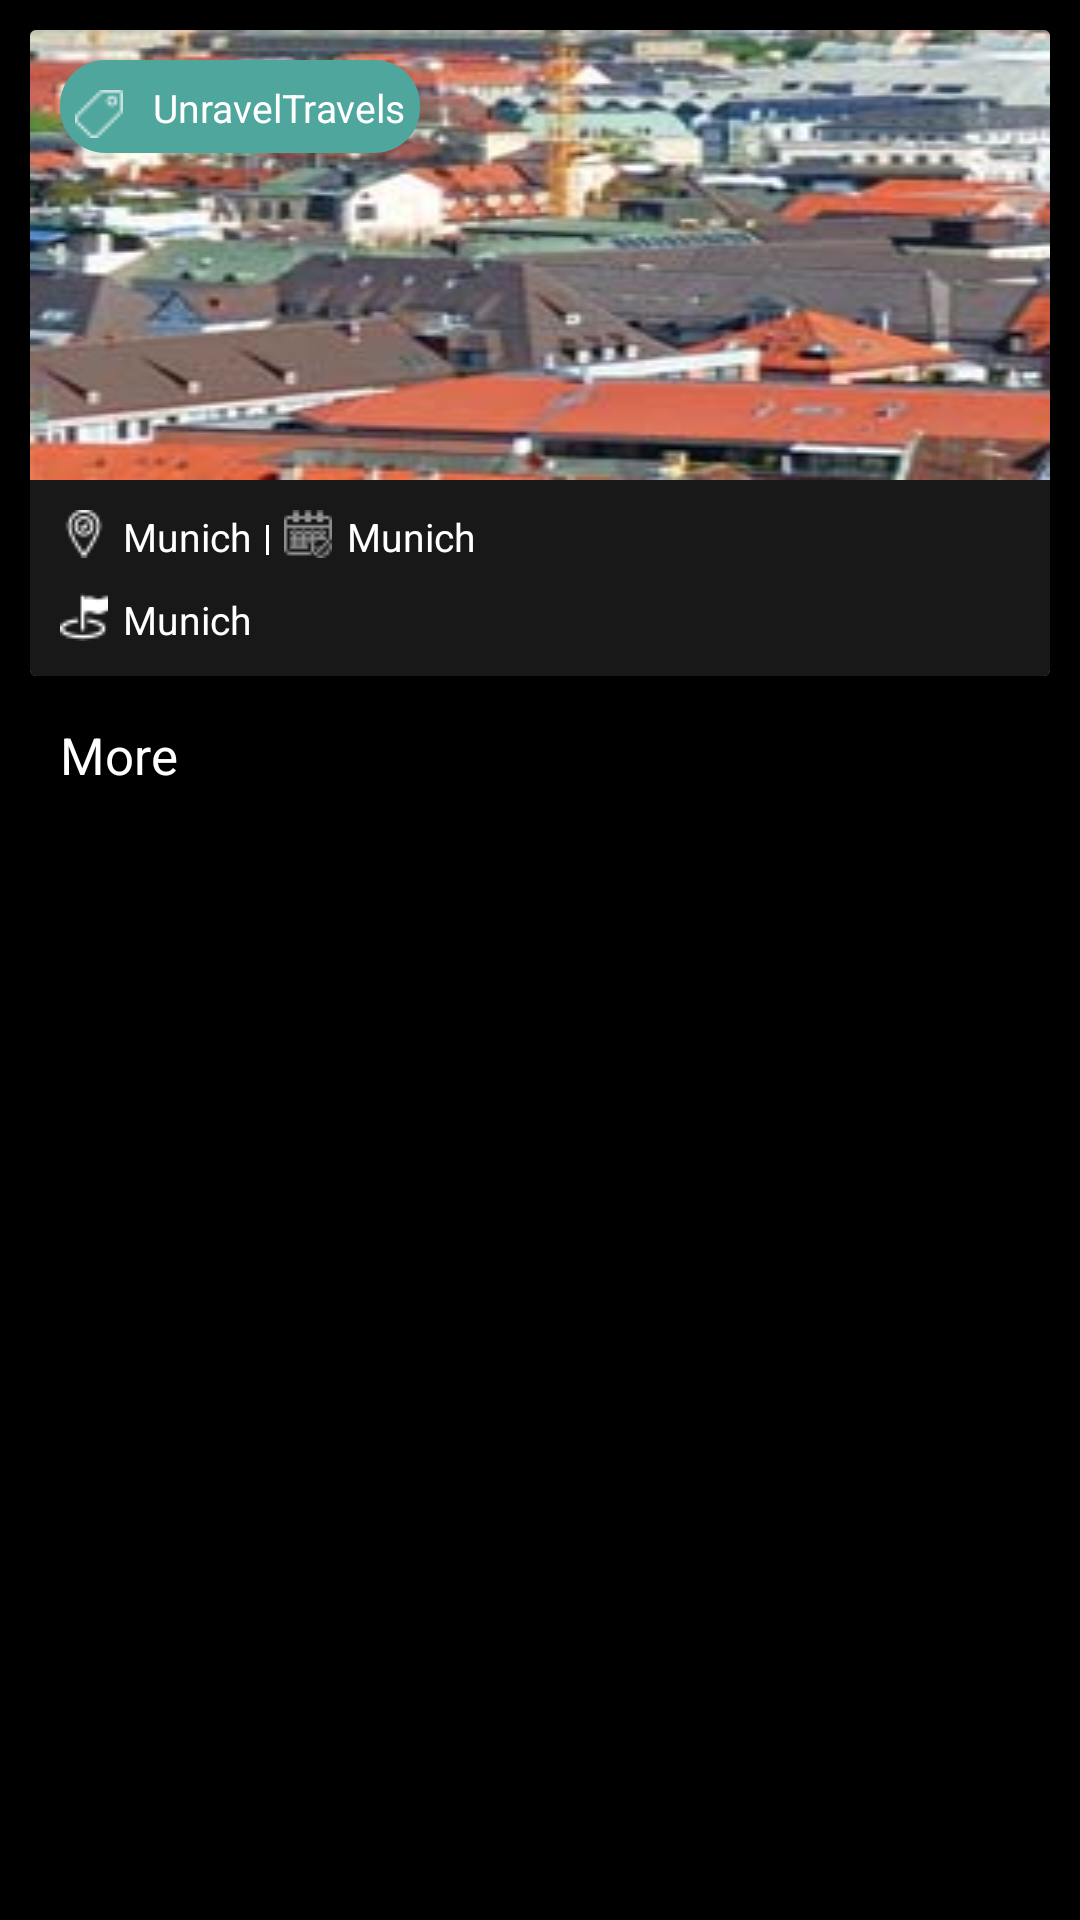

Reconstruct the res/layout file that produces this screen, plus the resources it refers to.
<!-- AndroidManifest.xml: activity theme Theme.UnravelTravels.NoActionBar -->
<!-- res/layout/activity_detail_page.xml -->
<?xml version="1.0" encoding="utf-8"?>
<LinearLayout xmlns:android="http://schemas.android.com/apk/res/android"
    android:layout_width="match_parent"
    android:layout_height="match_parent"
    android:background="@color/black"
    android:orientation="vertical"
    android:padding="@dimen/dimens_10dp">

    <androidx.cardview.widget.CardView
        android:id="@+id/cardViewLayout"
        android:layout_width="match_parent"
        android:layout_height="wrap_content">

        <RelativeLayout
            android:layout_width="match_parent"
            android:layout_height="wrap_content"
            android:background="@color/light_black">

            <RelativeLayout
                android:id="@+id/rlTopView"
                android:layout_width="match_parent"
                android:layout_height="wrap_content"
                android:background="@drawable/munich">

                <LinearLayout
                    android:layout_width="match_parent"
                    android:layout_height="wrap_content"
                    android:layout_marginEnd="@dimen/dimens_10dp"
                    android:layout_toStartOf="@+id/ivLike"
                    android:background="@android:color/transparent">

                    <LinearLayout
                        android:id="@+id/llImageLayout"
                        android:layout_width="wrap_content"
                        android:layout_height="wrap_content"
                        android:layout_margin="@dimen/dimens_10dp"
                        android:background="@drawable/rectangle_shape"
                        android:orientation="horizontal"
                        android:padding="@dimen/dimens_5dp">

                        <ImageView
                            android:layout_width="wrap_content"
                            android:layout_height="wrap_content"
                            android:layout_marginTop="@dimen/dimens_5dp"
                            android:background="@color/light_green"
                            android:contentDescription="@string/app_name"
                            android:src="@drawable/price_tag" />

                        <TextView
                            android:id="@+id/tvPrice"
                            android:layout_width="wrap_content"
                            android:layout_height="wrap_content"
                            android:layout_marginStart="@dimen/dimens_10dp"
                            android:layout_marginTop="@dimen/dimens_2dp"
                            android:background="@color/light_green"
                            android:text="@string/app_name"
                            android:textColor="@color/white"
                            android:textSize="@dimen/text_size_13_sp" />

                    </LinearLayout>

                </LinearLayout>

                <ImageView
                    android:id="@+id/ivLike"
                    android:layout_width="wrap_content"
                    android:layout_height="wrap_content"
                    android:layout_alignParentEnd="true"
                    android:layout_marginTop="@dimen/dimens_10dp"
                    android:layout_marginEnd="@dimen/dimens_10dp"
                    android:contentDescription="@string/app_name"
                    android:src="@drawable/heart" />

            </RelativeLayout>

            <LinearLayout
                android:id="@+id/llDaysLayout"
                android:layout_width="wrap_content"
                android:layout_height="wrap_content"
                android:layout_below="@+id/rlTopView"
                android:layout_marginStart="@dimen/dimens_10dp"
                android:background="@color/light_black"
                android:orientation="horizontal">

                <ImageView
                    android:layout_width="wrap_content"
                    android:layout_height="wrap_content"
                    android:layout_marginTop="@dimen/dimens_10dp"
                    android:contentDescription="@string/app_name"
                    android:src="@drawable/location" />

                <TextView
                    android:id="@+id/tvDestName"
                    android:layout_width="wrap_content"
                    android:layout_height="wrap_content"
                    android:layout_marginStart="@dimen/dimens_5dp"
                    android:layout_marginTop="@dimen/dimens_10dp"
                    android:background="@color/light_black"
                    android:text="@string/munich"
                    android:textColor="@color/white"
                    android:textSize="@dimen/text_size_13_sp" />

                <View
                    android:layout_width="@dimen/dimens_1dp"
                    android:layout_height="@dimen/dimens_10dp"
                    android:layout_marginStart="@dimen/dimens_5dp"
                    android:layout_marginTop="@dimen/dimens_15dp"
                    android:background="@color/white" />

                <ImageView
                    android:layout_width="wrap_content"
                    android:layout_height="wrap_content"
                    android:layout_marginStart="@dimen/dimens_5dp"
                    android:layout_marginTop="@dimen/dimens_10dp"
                    android:contentDescription="@string/app_name"
                    android:src="@drawable/calendar" />

                <TextView
                    android:id="@+id/tvDays"
                    android:layout_width="wrap_content"
                    android:layout_height="wrap_content"
                    android:layout_marginStart="@dimen/dimens_5dp"
                    android:layout_marginTop="@dimen/dimens_10dp"
                    android:background="@color/light_black"
                    android:text="@string/munich"
                    android:textColor="@color/white"
                    android:textSize="@dimen/text_size_13_sp" />

            </LinearLayout>

            <LinearLayout
                android:layout_width="wrap_content"
                android:layout_height="wrap_content"
                android:layout_below="@+id/llDaysLayout"
                android:layout_marginStart="@dimen/dimens_10dp"
                android:layout_marginBottom="@dimen/dimens_10dp"
                android:background="@color/light_black"
                android:orientation="horizontal">

                <ImageView
                    android:layout_width="wrap_content"
                    android:layout_height="wrap_content"
                    android:layout_marginTop="@dimen/dimens_10dp"
                    android:contentDescription="@string/app_name"
                    android:src="@drawable/destination" />

                <TextView
                    android:id="@+id/tvDescription"
                    android:layout_width="wrap_content"
                    android:layout_height="wrap_content"
                    android:layout_marginStart="@dimen/dimens_5dp"
                    android:layout_marginTop="@dimen/dimens_10dp"
                    android:background="@color/light_black"
                    android:text="@string/munich"
                    android:textColor="@color/white"
                    android:textSize="@dimen/text_size_13_sp" />

            </LinearLayout>


        </RelativeLayout>


    </androidx.cardview.widget.CardView>

    <TextView
        android:id="@+id/tvMore"
        android:layout_width="wrap_content"
        android:layout_height="wrap_content"
        android:layout_marginStart="@dimen/dimens_5dp"
        android:layout_marginTop="@dimen/dimens_10dp"
        android:padding="@dimen/dimens_5dp"
        android:text="@string/more"
        android:textColor="@color/white"
        android:textSize="@dimen/text_size_17_sp" />


</LinearLayout>
<!-- resources referenced by this layout -->
<resources>
  <color name="black">#FF000000</color>
  <color name="light_black">#181818</color>
  <color name="light_green">#4EA69D</color>
  <color name="white">#FFFFFFFF</color>
  <dimen name="dimens_10dp">10dp</dimen>
  <dimen name="dimens_15dp">15dp</dimen>
  <dimen name="dimens_1dp">1dp</dimen>
  <dimen name="dimens_2dp">2dp</dimen>
  <dimen name="dimens_5dp">5dp</dimen>
  <dimen name="text_size_13_sp">13sp</dimen>
  <dimen name="text_size_17_sp">17sp</dimen>
  <!-- drawable calendar: png bitmap (drawable, 630 bytes) -->
  <!-- drawable destination: png bitmap (drawable, 626 bytes) -->
  <!-- drawable location: png bitmap (drawable, 729 bytes) -->
  <!-- drawable munich: png bitmap (drawable, 85461 bytes) -->
  <!-- drawable price_tag: png bitmap (drawable, 544 bytes) -->
  <!-- drawable rectangle_shape (drawable) -->
  <?xml version="1.0" encoding="utf-8"?>
  <shape xmlns:android="http://schemas.android.com/apk/res/android" android:shape="rectangle">
      <solid android:color="@color/light_green"/>
      <corners android:radius="@dimen/dimens_15dp"/>
  </shape>
  <string name="app_name">UnravelTravels</string>
  <string name="more">More</string>
  <string name="munich">Munich</string>
  <style name="Theme.UnravelTravels.NoActionBar">
          <item name="windowActionBar">false</item>
          <item name="windowNoTitle">true</item>
      </style>
</resources>
